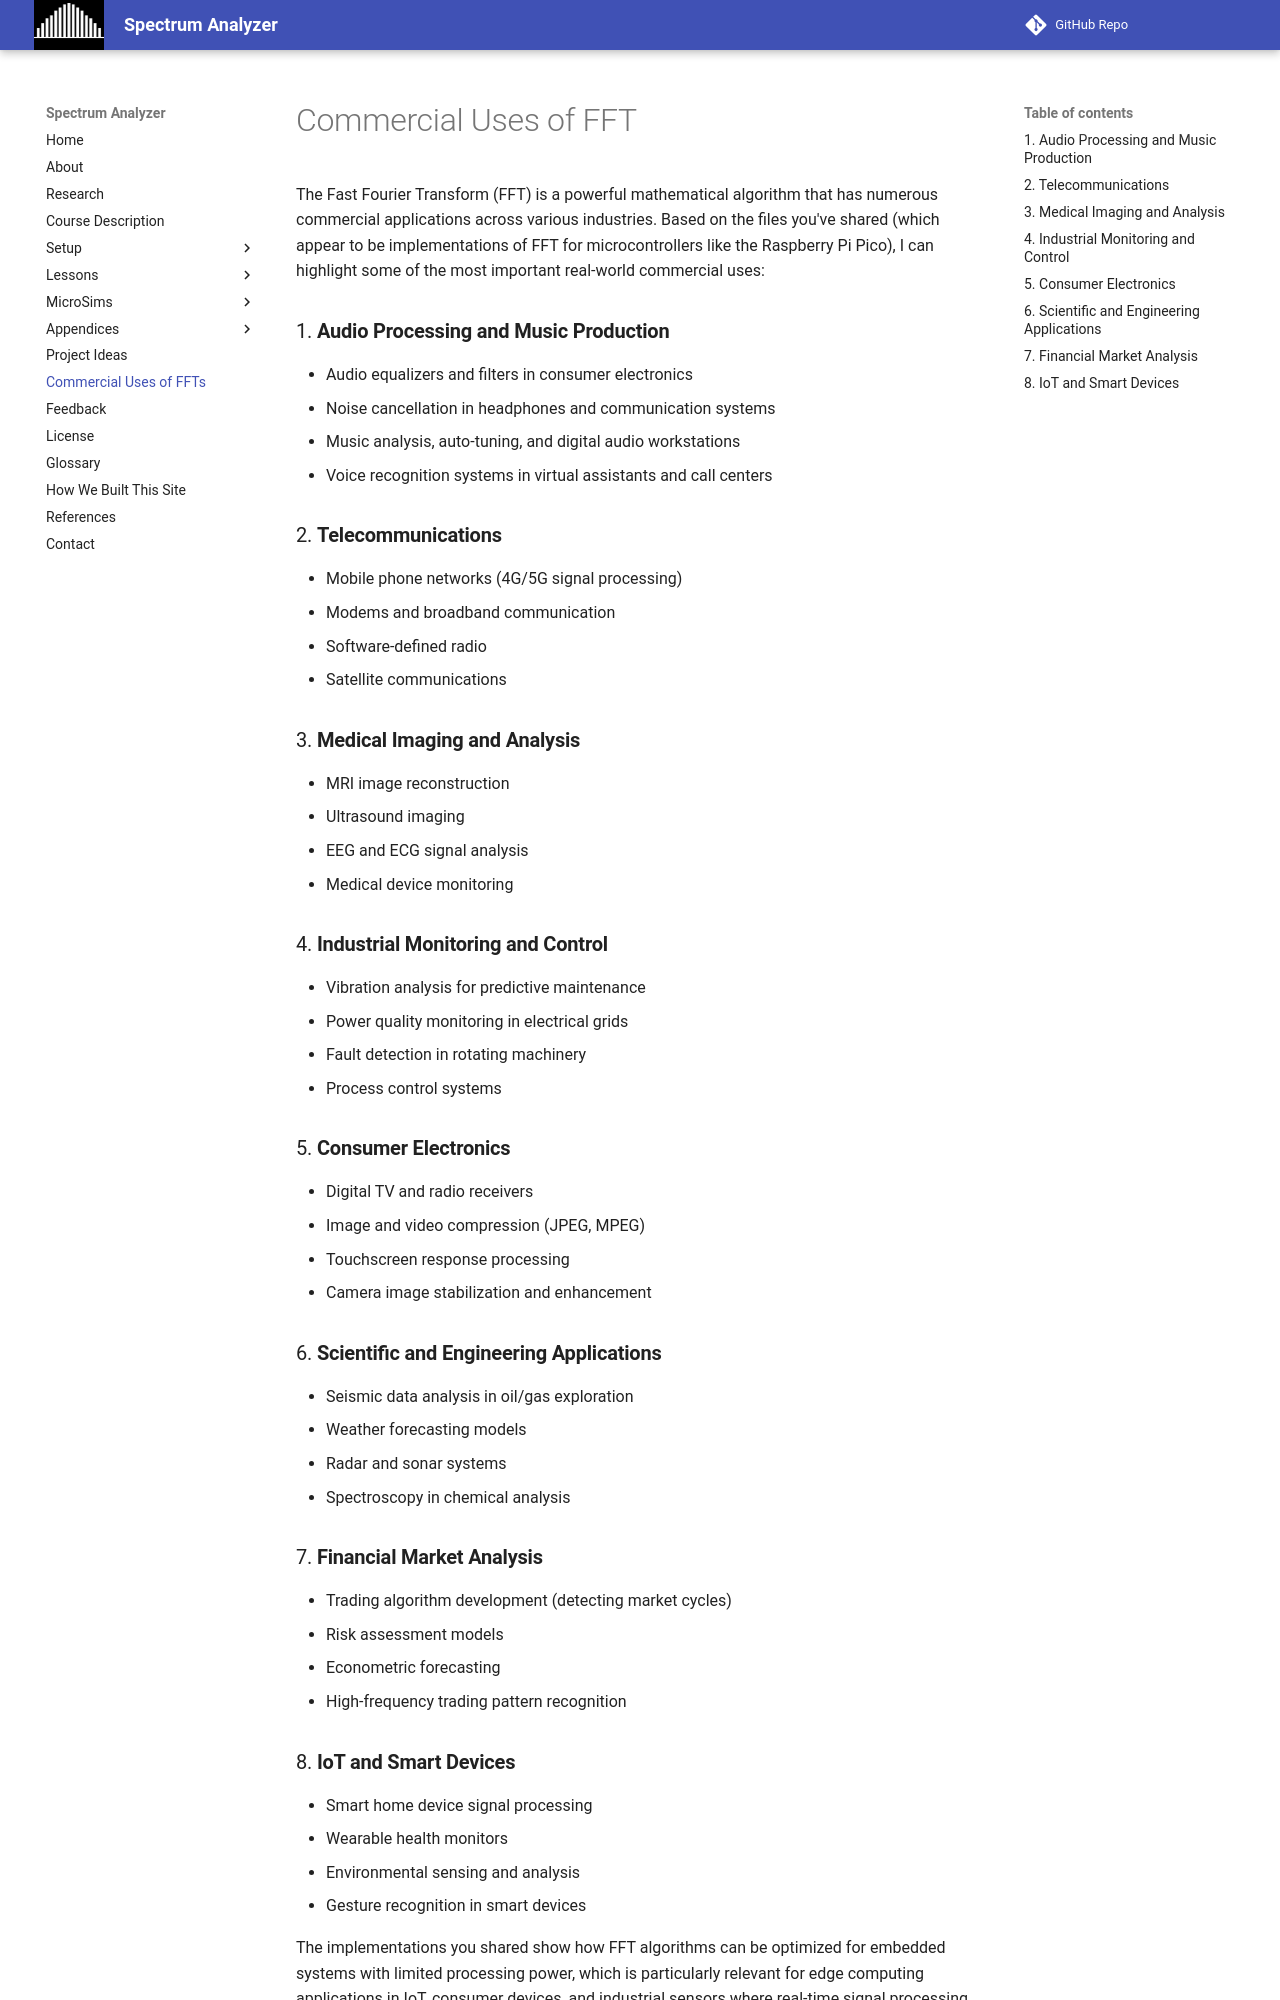

repository: dmccreary/spectrum-analyzer · page: commercial-fft/index.html · generator: mkdocs

# Commercial Uses of FFT

The Fast Fourier Transform (FFT) is a powerful mathematical algorithm that has numerous commercial applications across various industries. Based on the files you've shared (which appear to be implementations of FFT for microcontrollers like the Raspberry Pi Pico), I can highlight some of the most important real-world commercial uses:

### 1. **Audio Processing and Music Production**

- Audio equalizers and filters in consumer electronics
- Noise cancellation in headphones and communication systems
- Music analysis, auto-tuning, and digital audio workstations
- Voice recognition systems in virtual assistants and call centers

### 2. **Telecommunications**

- Mobile phone networks (4G/5G signal processing)
- Modems and broadband communication
- Software-defined radio
- Satellite communications

### 3. **Medical Imaging and Analysis**

- MRI image reconstruction
- Ultrasound imaging
- EEG and ECG signal analysis
- Medical device monitoring

### 4. **Industrial Monitoring and Control**

- Vibration analysis for predictive maintenance
- Power quality monitoring in electrical grids
- Fault detection in rotating machinery
- Process control systems

### 5. **Consumer Electronics**

- Digital TV and radio receivers
- Image and video compression (JPEG, MPEG)
- Touchscreen response processing
- Camera image stabilization and enhancement

### 6. **Scientific and Engineering Applications**
- Seismic data analysis in oil/gas exploration
- Weather forecasting models
- Radar and sonar systems
- Spectroscopy in chemical analysis

### 7. **Financial Market Analysis**

- Trading algorithm development (detecting market cycles)
- Risk assessment models
- Econometric forecasting
- High-frequency trading pattern recognition
